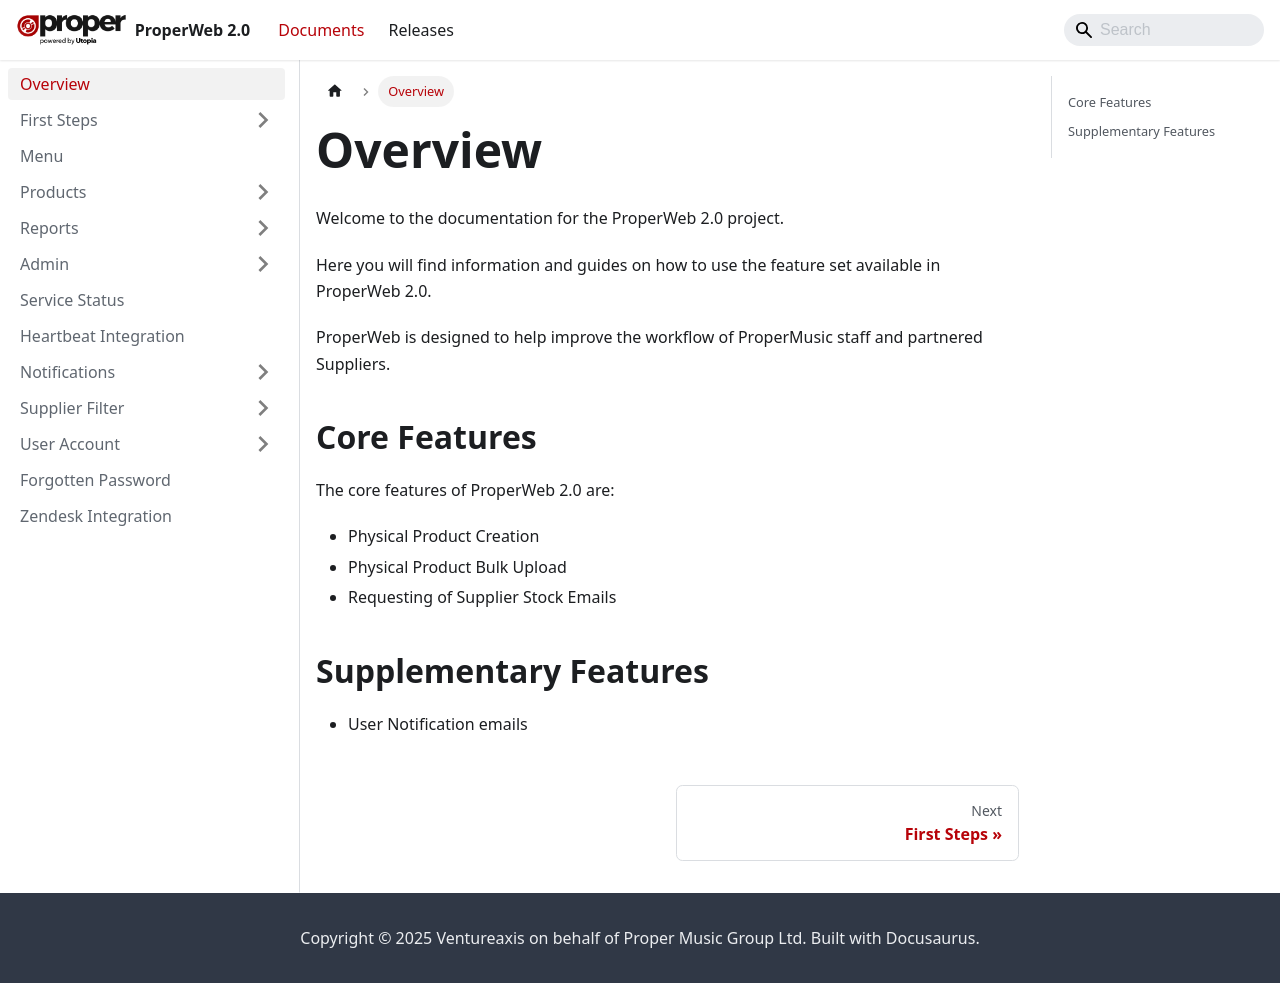

repository: Ventureaxis/ProperMusic.Documents.ProperWeb · page: documents/overview/index.html · generator: docusaurus

---
sidebar_position: 0
---

# Overview
Welcome to the documentation for the ProperWeb 2.0 project.

Here you will find information and guides on how to use the feature set available in ProperWeb 2.0.

ProperWeb is designed to help improve the workflow of ProperMusic staff and partnered Suppliers.

## Core Features
The core features of ProperWeb 2.0 are:
- Physical Product Creation
- Physical Product Bulk Upload
- Requesting of Supplier Stock Emails

## Supplementary Features
- User Notification emails
